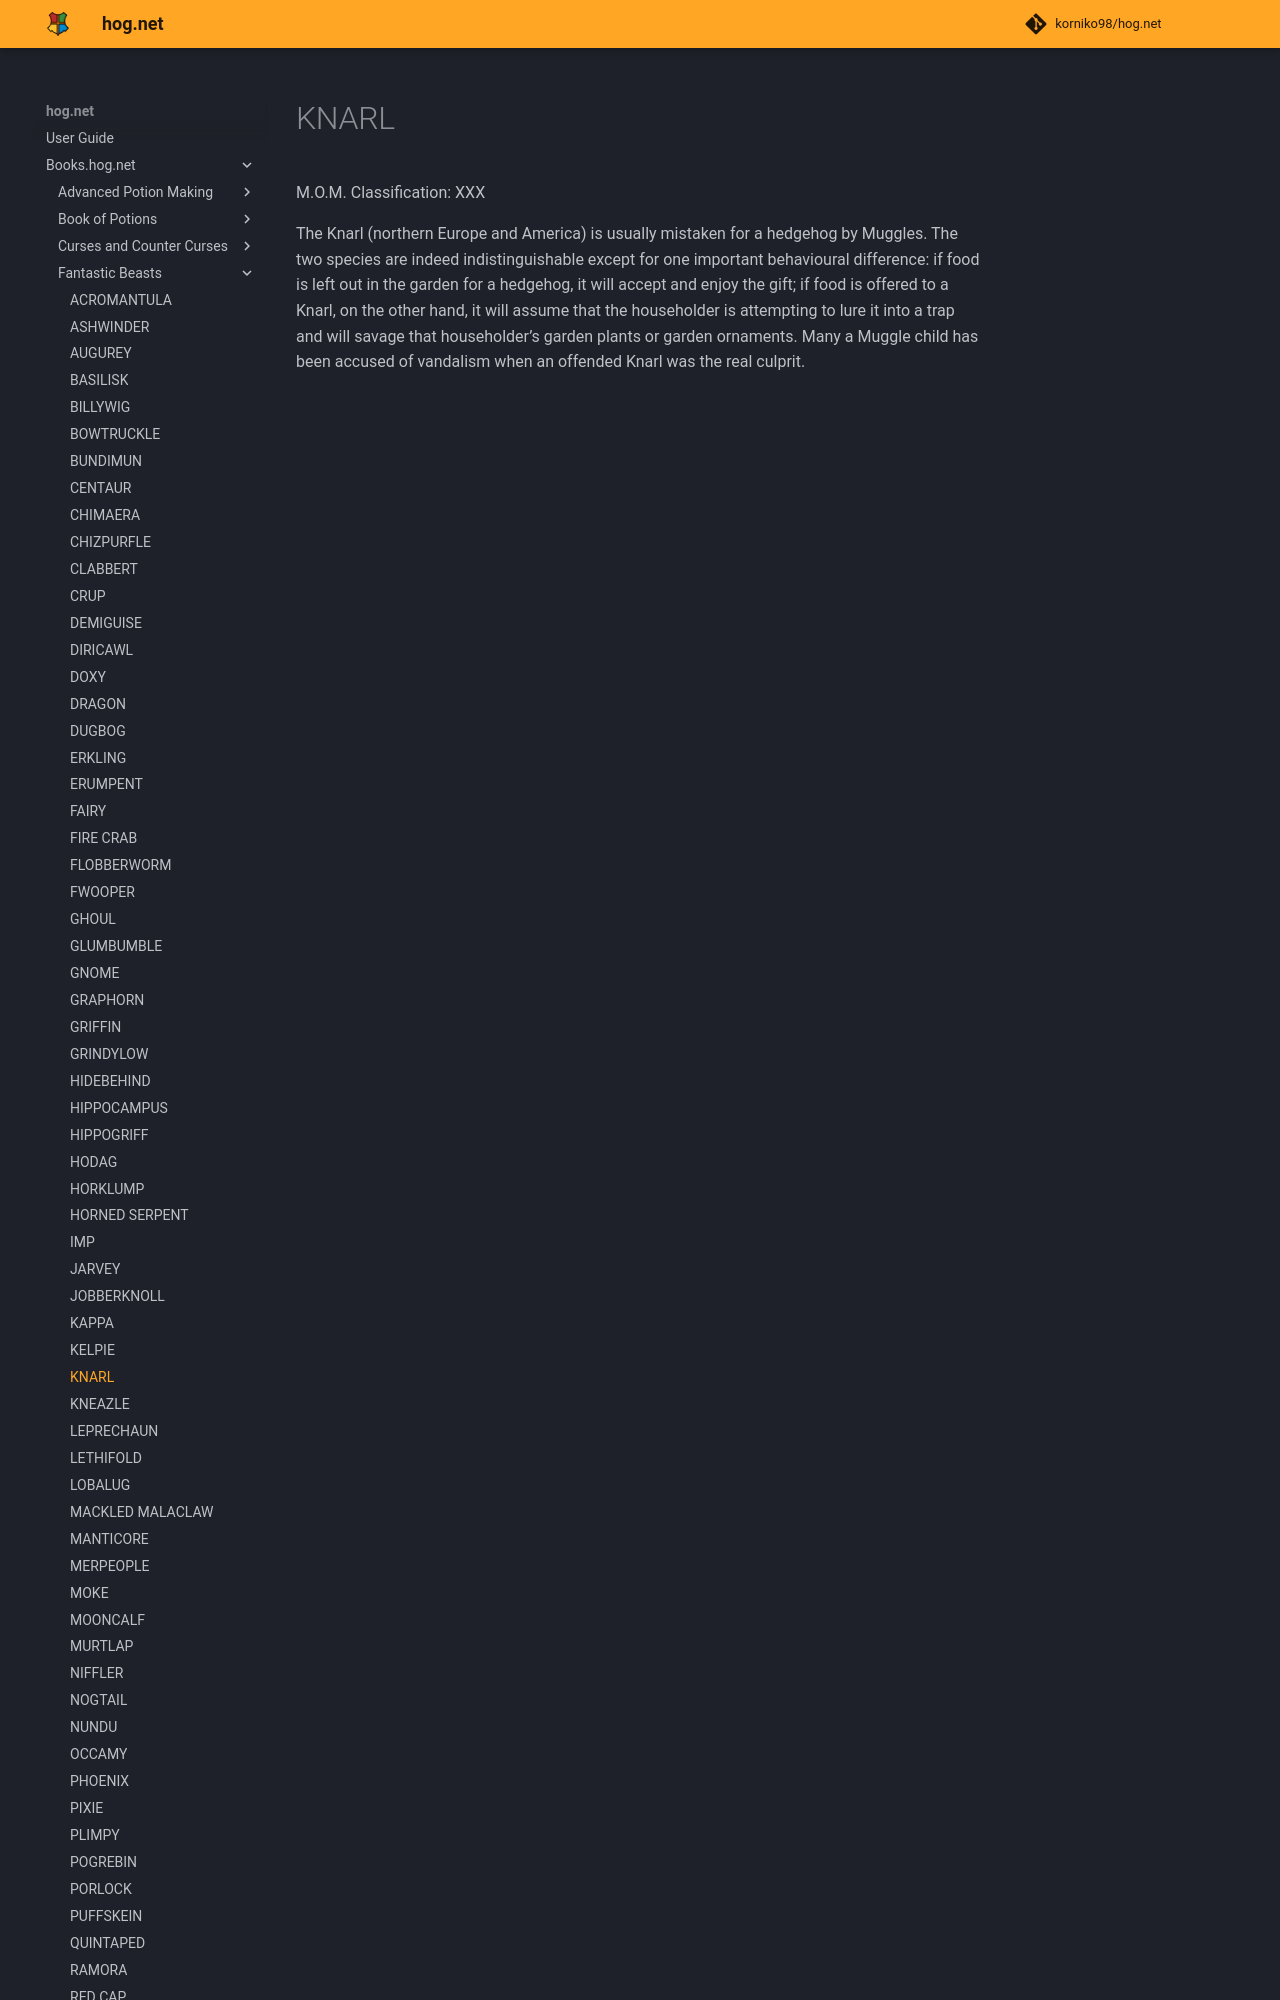

repository: korniko98/hog.net · page: Books.hog.net/Fantastic_Beasts/KNARL/index.html · generator: mkdocs

# KNARL  
M.O.M. Classification: XXX  
  
The Knarl (northern Europe and America) is usually mistaken for a hedgehog by Muggles. The two species are indeed indistinguishable except for one important behavioural difference: if food is left out in the garden for a hedgehog, it will accept and enjoy the gift; if food is offered to a Knarl, on the other hand, it will assume that the householder is attempting to lure it into a trap and will savage that householder’s garden plants or gar
